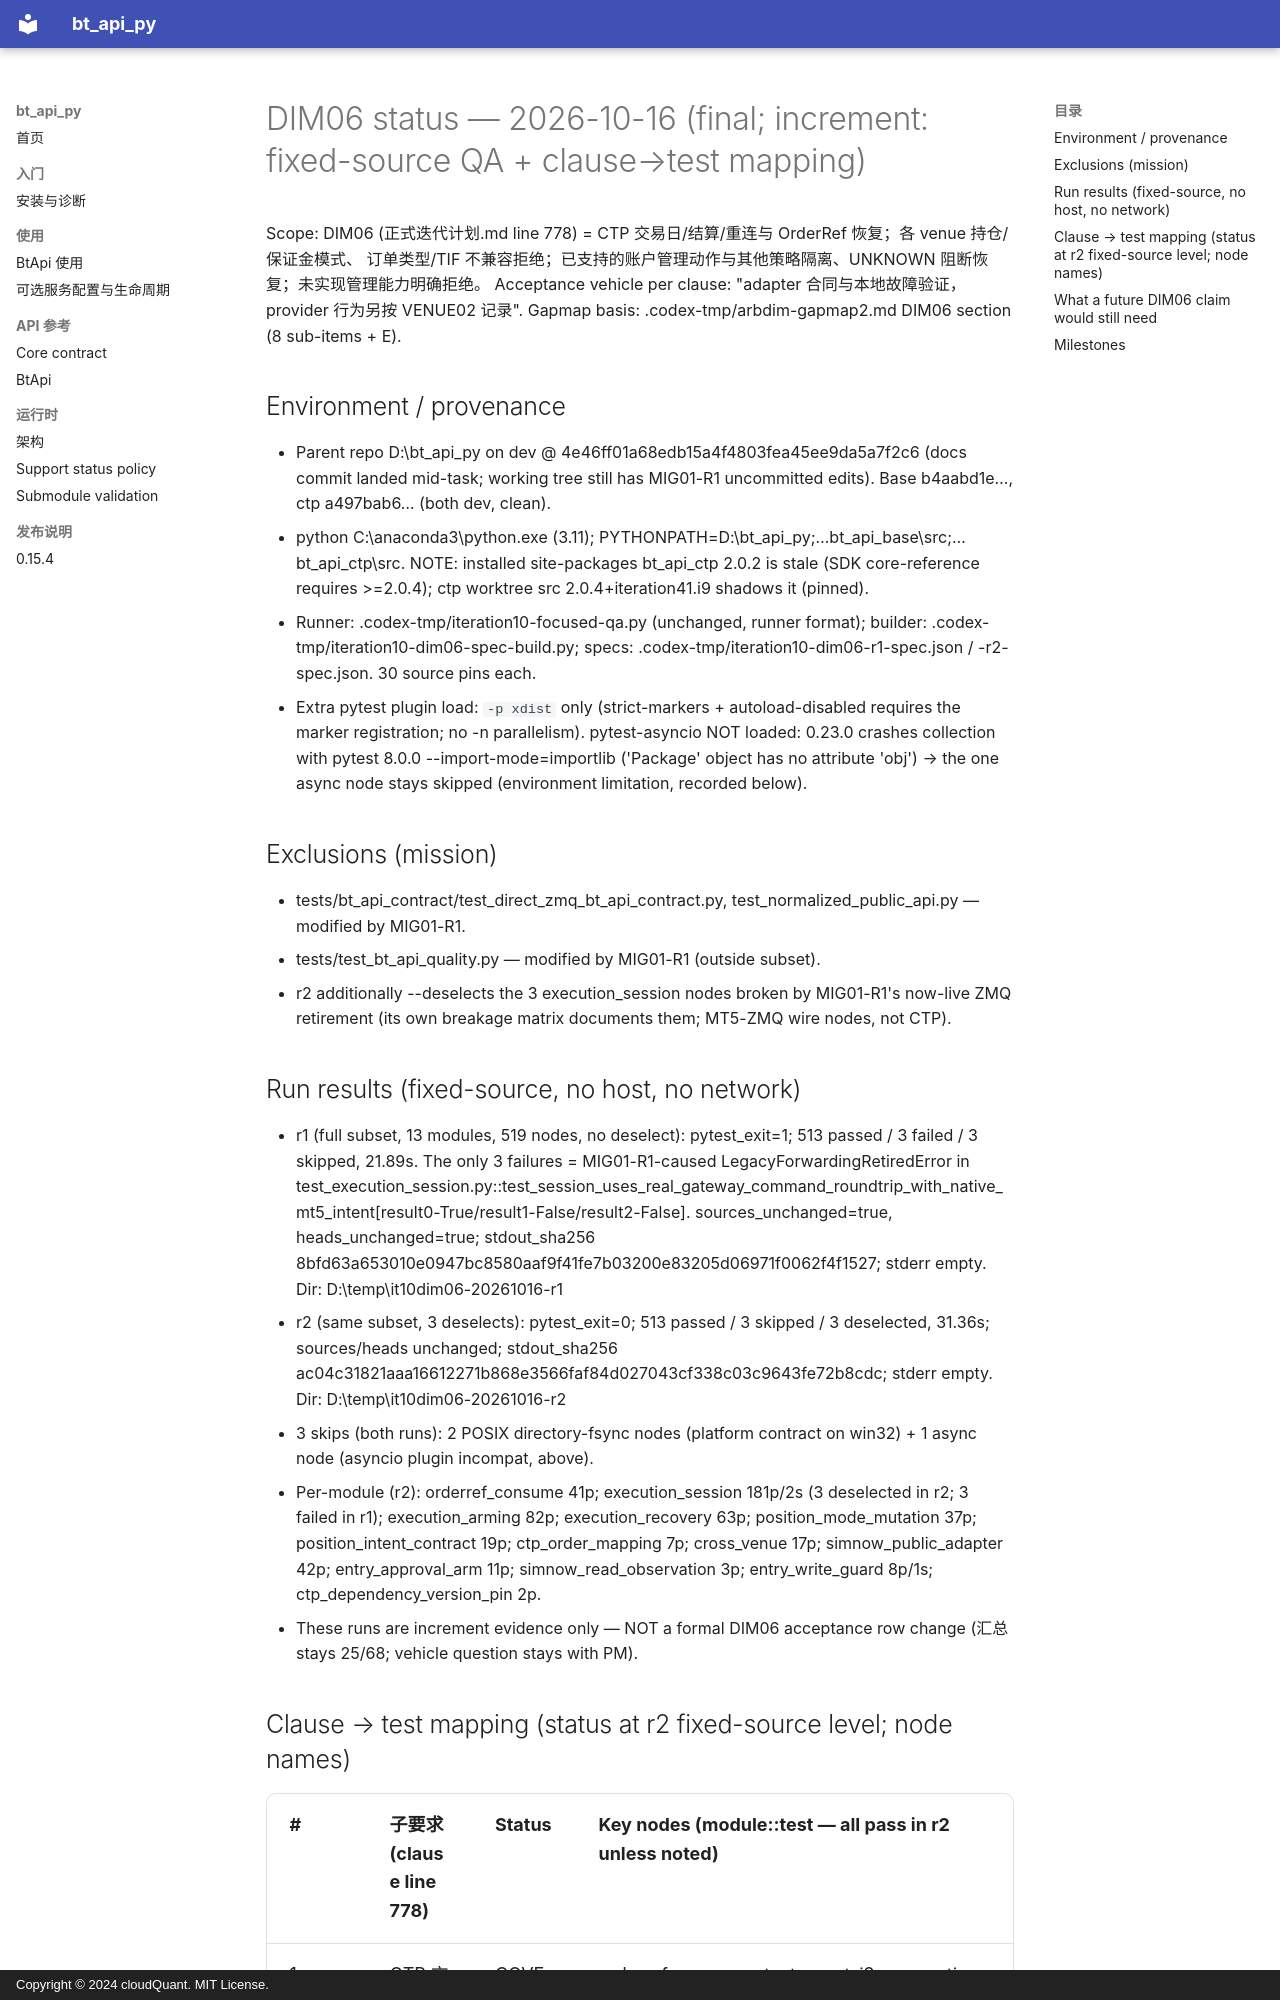

repository: cloudQuant/bt_api_py · page: 迭代计划/迭代10-可选组件与可配置通信/evidence/dim06-ctp-contract-qa-20261016/meta/author-status/index.html · generator: mkdocs · copyright: Copyright © 2024 cloudQuant. MIT License.

# DIM06 status — 2026-10-16 (final; increment: fixed-source QA + clause→test mapping)

Scope: DIM06 (正式迭代计划.md line 778) = CTP 交易日/结算/重连与 OrderRef 恢复；各 venue 持仓/保证金模式、
订单类型/TIF 不兼容拒绝；已支持的账户管理动作与其他策略隔离、UNKNOWN 阻断恢复；未实现管理能力明确拒绝。
Acceptance vehicle per clause: "adapter 合同与本地故障验证，provider 行为另按 VENUE02 记录".
Gapmap basis: .codex-tmp/arbdim-gapmap2.md DIM06 section (8 sub-items + E).

## Environment / provenance
- Parent repo D:\bt_api_py on dev @ 4e46ff01a68edb15a4f4803fea45ee9da5a7f2c6 (docs commit landed mid-task;
  working tree still has MIG01-R1 uncommitted edits). Base b4aabd1e…, ctp a497bab6… (both dev, clean).
- python C:\anaconda3\python.exe (3.11); PYTHONPATH=D:\bt_api_py;…bt_api_base\src;…bt_api_ctp\src.
  NOTE: installed site-packages bt_api_ctp 2.0.2 is stale (SDK core-reference requires >=2.0.4);
  ctp worktree src 2.0.4+iteration41.i9 shadows it (pinned).
- Runner: .codex-tmp/iteration10-focused-qa.py (unchanged, runner format); builder: .codex-tmp/iteration10-dim06-spec-build.py;
  specs: .codex-tmp/iteration10-dim06-r1-spec.json / -r2-spec.json. 30 source pins each.
- Extra pytest plugin load: `-p xdist` only (strict-markers + autoload-disabled requires the marker registration;
  no -n parallelism). pytest-asyncio NOT loaded: 0.23.0 crashes collection with pytest 8.0.0 --import-mode=importlib
  ('Package' object has no attribute 'obj') → the one async node stays skipped (environment limitation, recorded below).

## Exclusions (mission)
- tests/bt_api_contract/test_direct_zmq_bt_api_contract.py, test_normalized_public_api.py — modified by MIG01-R1.
- tests/test_bt_api_quality.py — modified by MIG01-R1 (outside subset).
- r2 additionally --deselects the 3 execution_session nodes broken by MIG01-R1's now-live ZMQ retirement
  (its own breakage matrix documents them; MT5-ZMQ wire nodes, not CTP).
